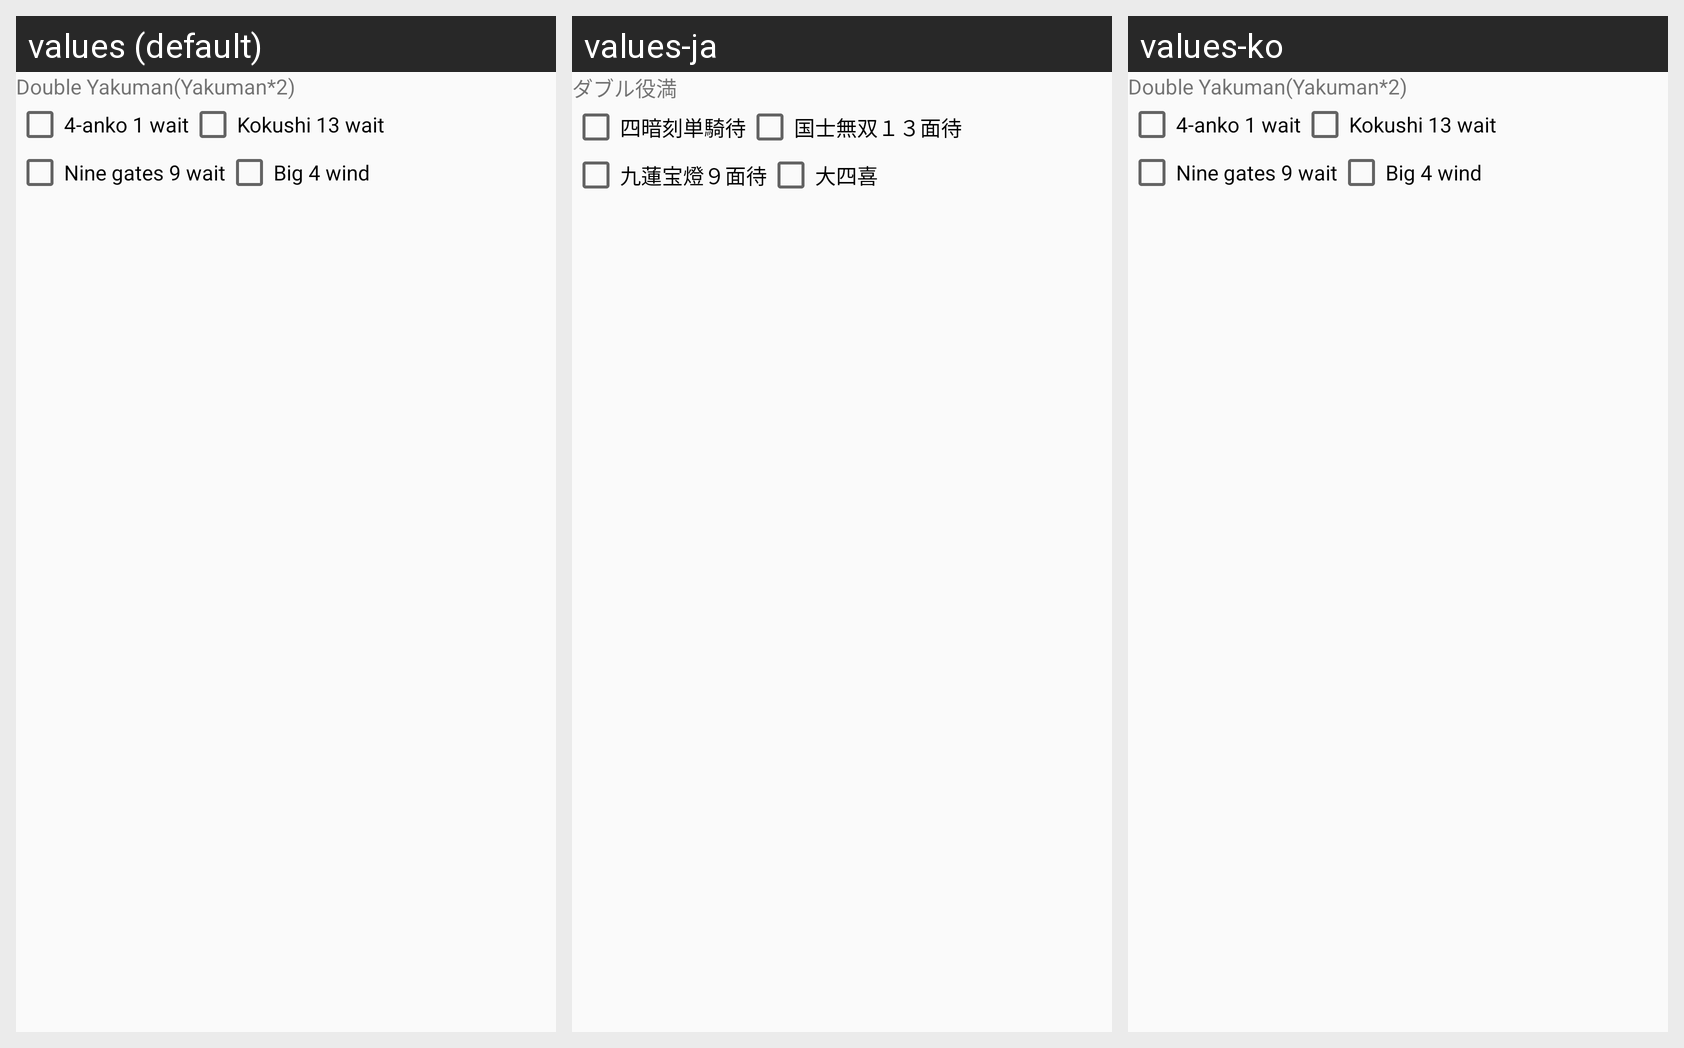

Strings drawn on this Android screen and how each of the app's shown locales translates them:
Android screen res/layout/setting_rule_yaku_mangan8_theme.xml rendered under 3 locales, left to right: values (default), values-ja, values-ko. Device: Nexus 5 (rendered at 1080×1920; each locale shown at half size, 540×960, under a caption strip naming it); theme AppTheme.NoActionBar.
Strings drawn on this screen, with the default value and each locale's value (text and hints the layout hard-codes, and strings that could not be matched under every locale, appear in the picture but are not listed):

Label_YakuMangan8
  values: Double Yakuman(Yakuman*2)
  values-ja: ダブル役満
  values-ko: Double Yakuman(Yakuman*2)  [not translated; the default value is used]

Label_4AnkoTanki
  values: 4-anko 1 wait
  values-ja: 四暗刻単騎待
  values-ko: 4-anko 1 wait  [not translated; the default value is used]

Label_Kokusi13
  values: Kokushi 13 wait
  values-ja: 国士無双１３面待
  values-ko: Kokushi 13 wait  [not translated; the default value is used]

Label_9Ren9
  values: Nine gates 9 wait
  values-ja: 九蓮宝燈９面待
  values-ko: Nine gates 9 wait  [not translated; the default value is used]

Label_4Wind
  values: Big 4 wind
  values-ja: 大四喜
  values-ko: Big 4 wind  [not translated; the default value is used]
